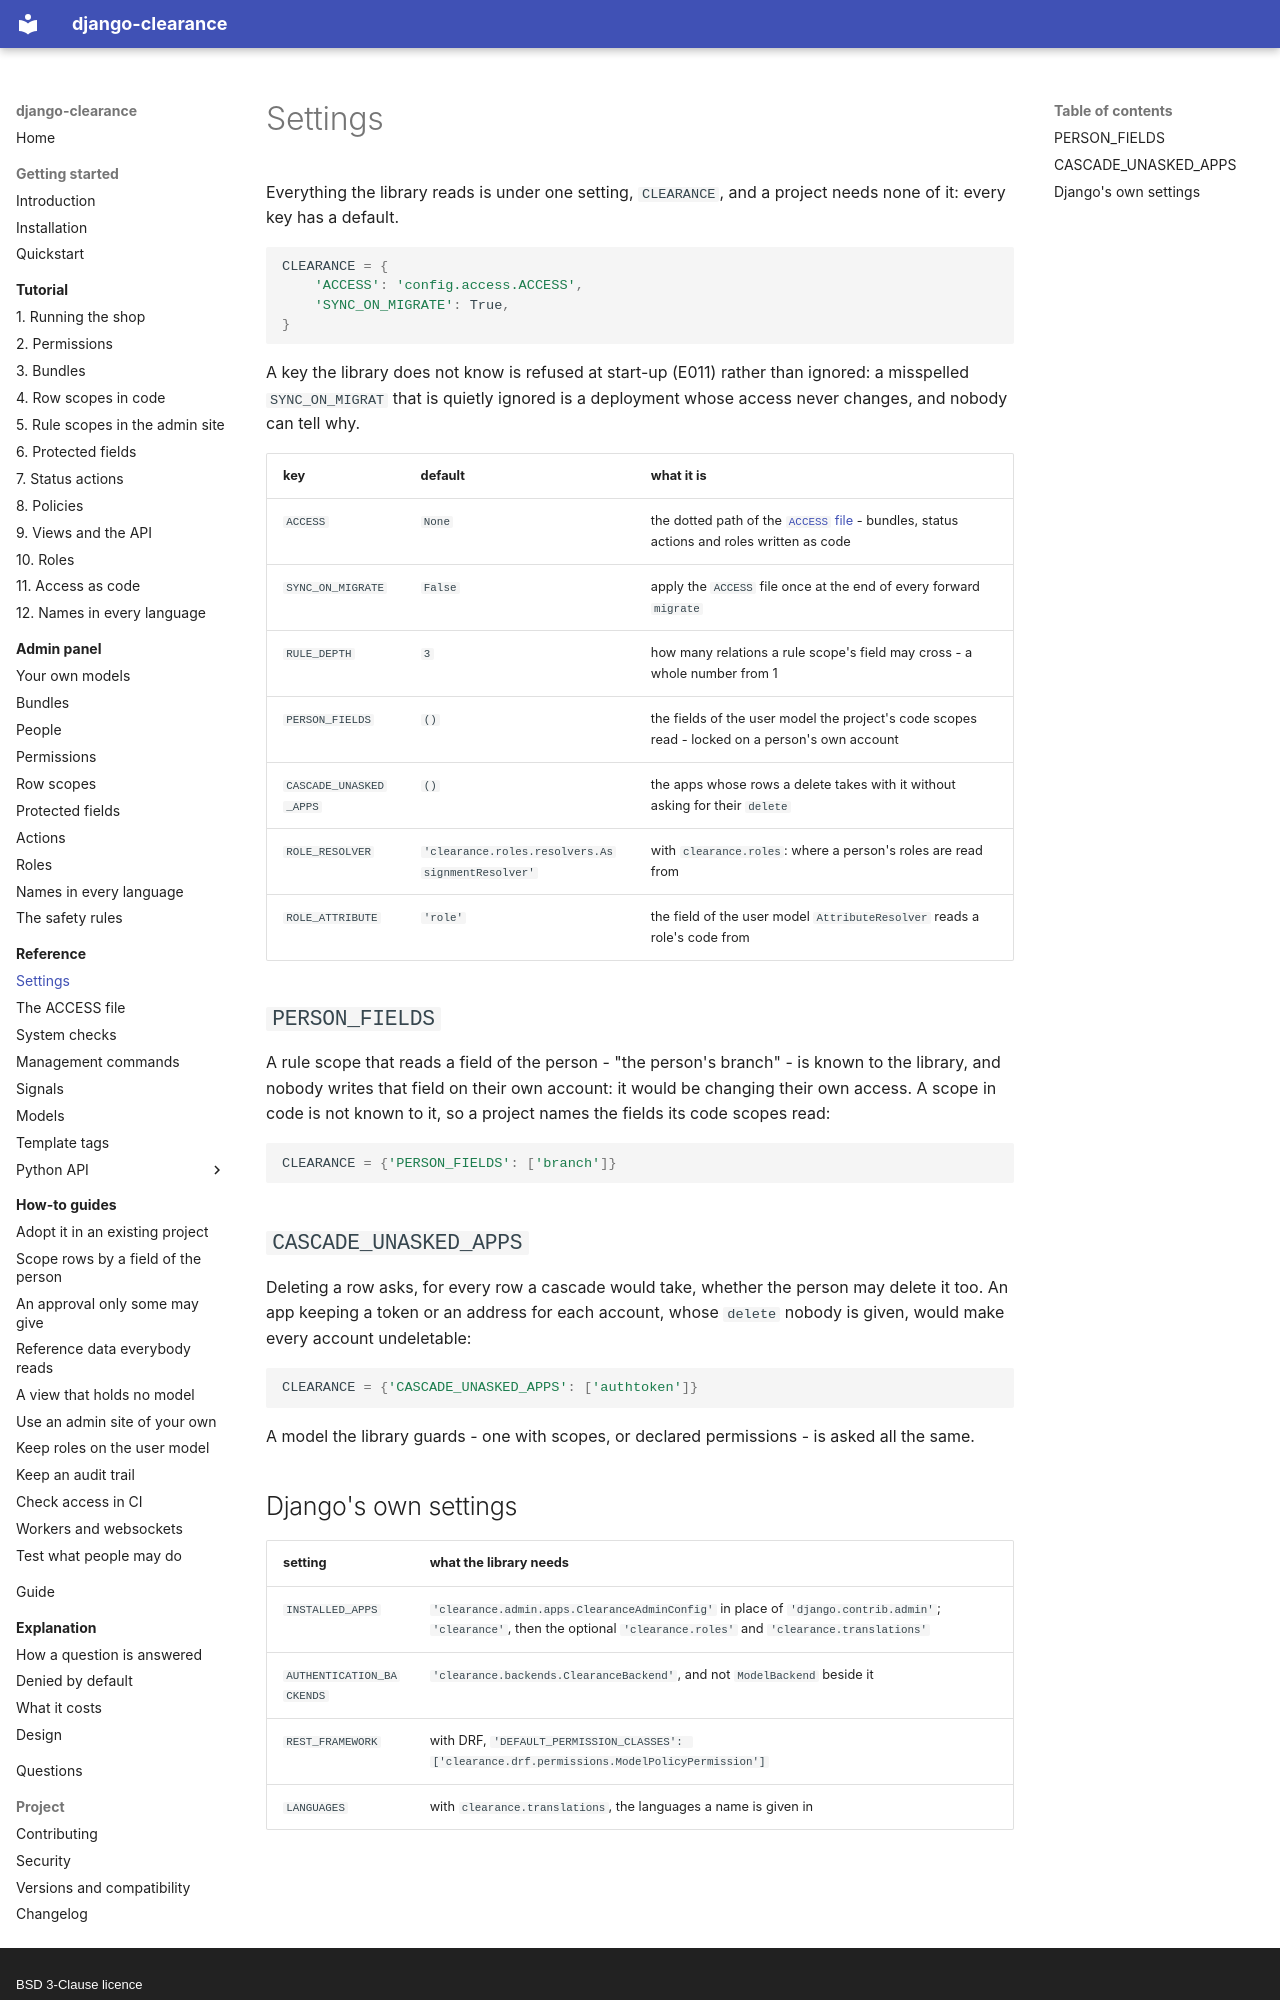

repository: amirAI-dot/django-clearance · page: reference/settings/index.html · generator: mkdocs · copyright: BSD 3-Clause licence

# Settings

Everything the library reads is under one setting, `CLEARANCE`, and a project
needs none of it: every key has a default.

```python
CLEARANCE = {
    'ACCESS': 'config.access.ACCESS',
    'SYNC_ON_MIGRATE': True,
}
```

A key the library does not know is refused at start-up (E011) rather than
ignored: a misspelled `SYNC_ON_MIGRAT` that is quietly ignored is a
deployment whose access never changes, and nobody can tell why.

| key | default | what it is |
|---|---|---|
| `ACCESS` | `None` | the dotted path of the [`ACCESS` file](access-file.md) - bundles, status actions and roles written as code |
| `SYNC_ON_MIGRATE` | `False` | apply the `ACCESS` file once at the end of every forward `migrate` |
| `RULE_DEPTH` | `3` | how many relations a rule scope's field may cross - a whole number from 1 |
| `PERSON_FIELDS` | `()` | the fields of the user model the project's code scopes read - locked on a person's own account |
| `CASCADE_UNASKED_APPS` | `()` | the apps whose rows a delete takes with it without asking for their `delete` |
| `ROLE_RESOLVER` | `'clearance.roles.resolvers.AssignmentResolver'` | with `clearance.roles`: where a person's roles are read from |
| `ROLE_ATTRIBUTE` | `'role'` | the field of the user model `AttributeResolver` reads a role's code from |

## `PERSON_FIELDS`

A rule scope that reads a field of the person - "the person's branch" - is
known to the library, and nobody writes that field on their own account: it
would be changing their own access. A scope in code is not known to it, so a
project names the fields its code scopes read:

```python
CLEARANCE = {'PERSON_FIELDS': ['branch']}
```

## `CASCADE_UNASKED_APPS`

Deleting a row asks, for every row a cascade would take, whether the person
may delete it too. An app keeping a token or an address for each account,
whose `delete` nobody is given, would make every account undeletable:

```python
CLEARANCE = {'CASCADE_UNASKED_APPS': ['authtoken']}
```

A model the library guards - one with scopes, or declared permissions - is
asked all the same.
